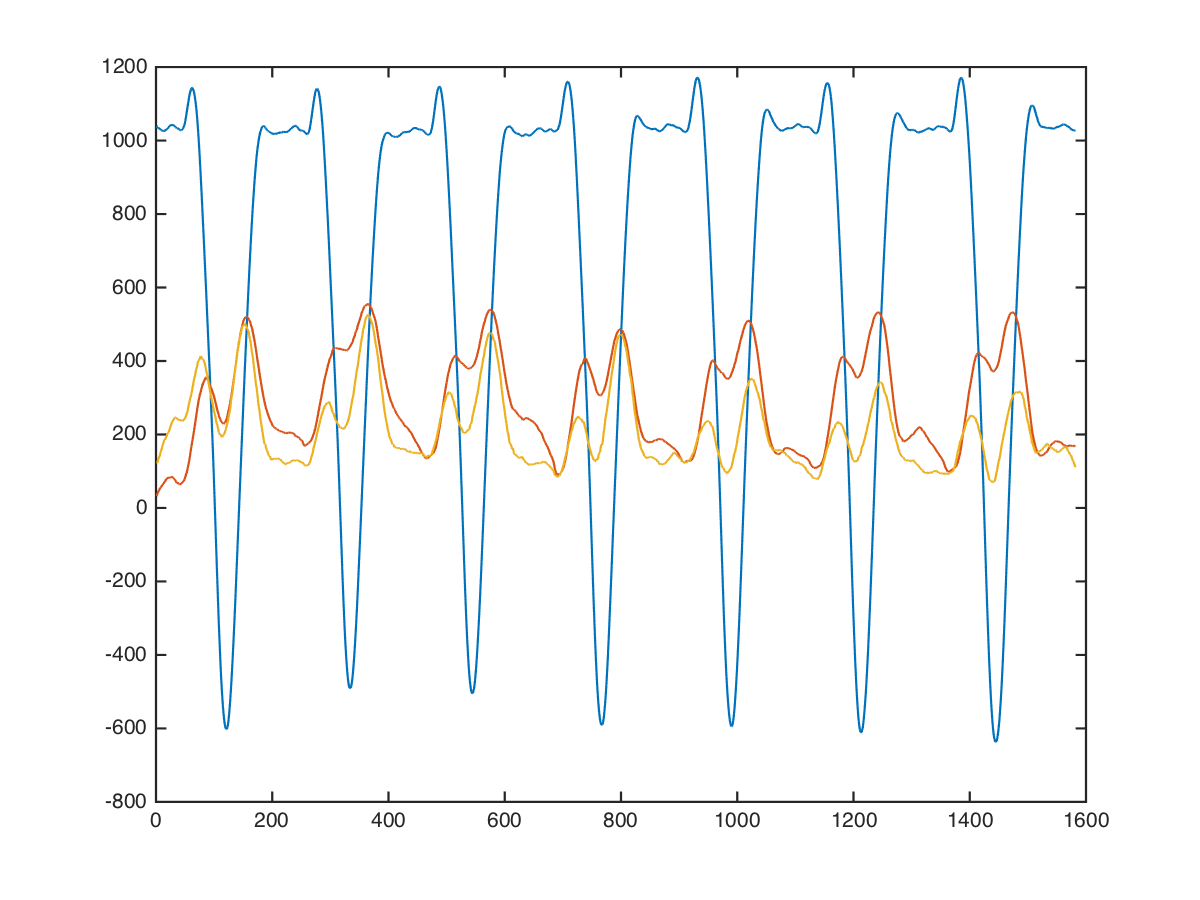

The file beside this chart, header and first rows:
arms, alt-dumbbell-biceps-curl, 20, 15, 1136, -32, 16
arms, alt-dumbbell-biceps-curl, 20, 15, 1175, -94, 63
arms, alt-dumbbell-biceps-curl, 20, 15, 1222, -43, 18
arms, alt-dumbbell-biceps-curl, 20, 15, 1105, -25, 61
arms, alt-dumbbell-biceps-curl, 20, 15, 1118, -68, 93
arms, alt-dumbbell-biceps-curl, 20, 15, 1120, -22, -18
arms, alt-dumbbell-biceps-curl, 20, 15, 1120, -37, 31
arms, alt-dumbbell-biceps-curl, 20, 15, 1113, -26, -15
arms, alt-dumbbell-biceps-curl, 20, 15, 1112, -31, 63
arms, alt-dumbbell-biceps-curl, 20, 15, 1119, -25, 28
arms, alt-dumbbell-biceps-curl, 20, 15, 1076, -18, 16
arms, alt-dumbbell-biceps-curl, 20, 15, 1045, -4, 22
arms, alt-dumbbell-biceps-curl, 20, 15, 1016, 18, -12
arms, alt-dumbbell-biceps-curl, 20, 15, 1002, -5, 64
arms, alt-dumbbell-biceps-curl, 20, 15, 1017, -27, 148
arms, alt-dumbbell-biceps-curl, 20, 15, 996, -15, 57
arms, alt-dumbbell-biceps-curl, 20, 15, 995, -35, 51
arms, alt-dumbbell-biceps-curl, 20, 15, 979, -48, 77
arms, alt-dumbbell-biceps-curl, 20, 15, 953, -38, 95
arms, alt-dumbbell-biceps-curl, 20, 15, 964, -42, 89
arms, alt-dumbbell-biceps-curl, 20, 15, 966, -19, 66
arms, alt-dumbbell-biceps-curl, 20, 15, 965, -32, 47
arms, alt-dumbbell-biceps-curl, 20, 15, 959, -29, -9
arms, alt-dumbbell-biceps-curl, 20, 15, 987, 1, -39
arms, alt-dumbbell-biceps-curl, 20, 15, 1012, 12, -40
arms, alt-dumbbell-biceps-curl, 20, 15, 1016, 8, -20
arms, alt-dumbbell-biceps-curl, 20, 15, 1016, 23, 4
arms, alt-dumbbell-biceps-curl, 20, 15, 1004, 55, 18
arms, alt-dumbbell-biceps-curl, 20, 15, 1007, 75, 93
arms, alt-dumbbell-biceps-curl, 20, 15, 1016, 88, 140
arms, alt-dumbbell-biceps-curl, 20, 15, 1003, 94, 80
arms, alt-dumbbell-biceps-curl, 20, 15, 996, 107, 47
arms, alt-dumbbell-biceps-curl, 20, 15, 1025, 95, 142
arms, alt-dumbbell-biceps-curl, 20, 15, 1035, 39, 272
arms, alt-dumbbell-biceps-curl, 20, 15, 1014, 39, 257
arms, alt-dumbbell-biceps-curl, 20, 15, 1007, 119, 226
arms, alt-dumbbell-biceps-curl, 20, 15, 1042, 98, 293
arms, alt-dumbbell-biceps-curl, 20, 15, 1046, 127, 249
arms, alt-dumbbell-biceps-curl, 20, 15, 1026, 107, 204
arms, alt-dumbbell-biceps-curl, 20, 15, 995, 188, 223
arms, alt-dumbbell-biceps-curl, 20, 15, 1034, 164, 310
arms, alt-dumbbell-biceps-curl, 20, 15, 1033, 111, 233
arms, alt-dumbbell-biceps-curl, 20, 15, 1003, 80, 217
arms, alt-dumbbell-biceps-curl, 20, 15, 1017, 115, 308
arms, alt-dumbbell-biceps-curl, 20, 15, 1030, 86, 317
arms, alt-dumbbell-biceps-curl, 20, 15, 1073, 71, 237
arms, alt-dumbbell-biceps-curl, 20, 15, 1077, 67, 212
arms, alt-dumbbell-biceps-curl, 20, 15, 1051, 94, 173
arms, alt-dumbbell-biceps-curl, 20, 15, 1096, 72, 245
arms, alt-dumbbell-biceps-curl, 20, 15, 1104, 64, 335
arms, alt-dumbbell-biceps-curl, 20, 15, 1088, 65, 302
arms, alt-dumbbell-biceps-curl, 20, 15, 1048, 159, 106
arms, alt-dumbbell-biceps-curl, 20, 15, 1056, 183, 252
arms, alt-dumbbell-biceps-curl, 20, 15, 1109, 100, 408
arms, alt-dumbbell-biceps-curl, 20, 15, 1097, 111, 222
arms, alt-dumbbell-biceps-curl, 20, 15, 1074, 134, 223
arms, alt-dumbbell-biceps-curl, 20, 15, 1058, 115, 245
arms, alt-dumbbell-biceps-curl, 20, 15, 1042, 77, 353
arms, alt-dumbbell-biceps-curl, 20, 15, 1047, 79, 293
arms, alt-dumbbell-biceps-curl, 20, 15, 1035, 80, 280
arms, alt-dumbbell-biceps-curl, 20, 15, 1045, 87, 319
... 1,571 more rows
